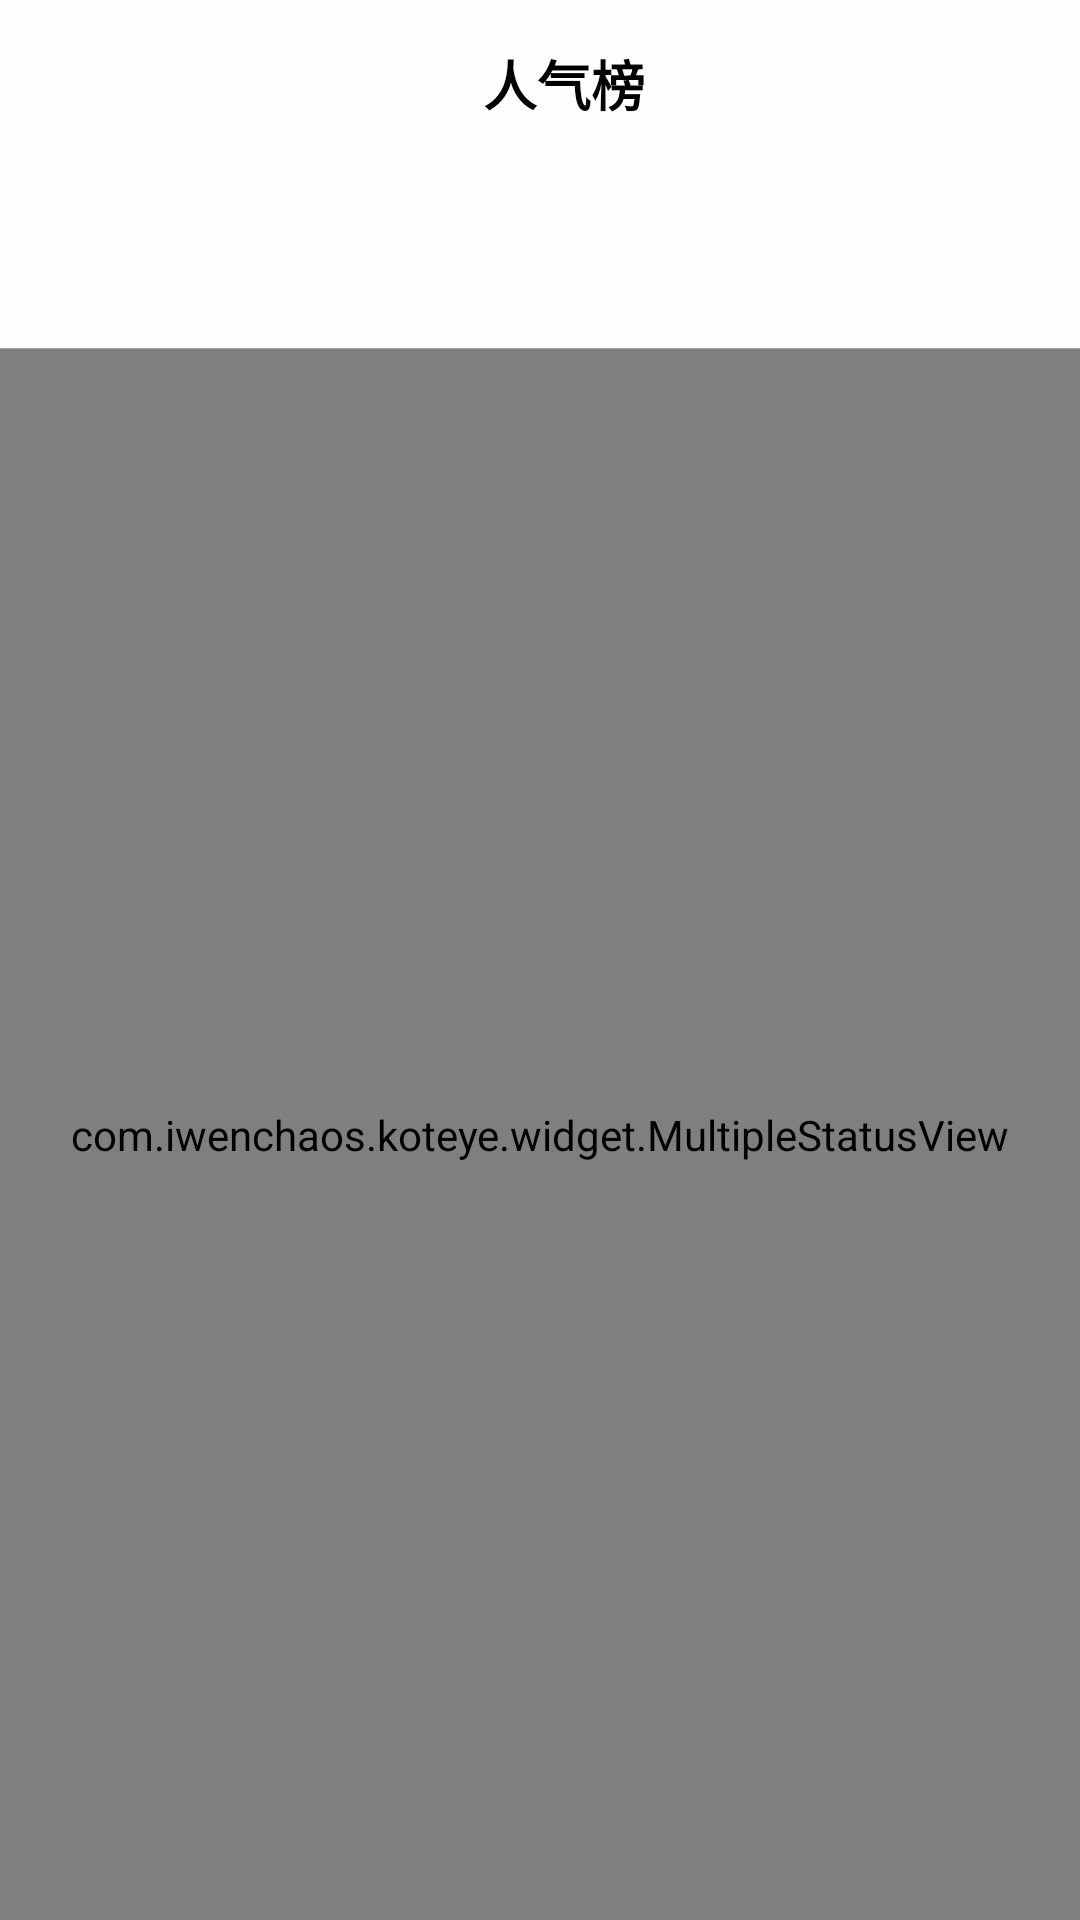

Produce the Android XML layout that renders to this screen, including the resource entries it uses.
<!-- AndroidManifest.xml: application theme AppTheme.NoActionBar -->
<!-- res/layout/fragment_hot.xml -->
<?xml version="1.0" encoding="utf-8"?>
<LinearLayout xmlns:android="http://schemas.android.com/apk/res/android"
    xmlns:app="http://schemas.android.com/apk/res-auto"
    android:layout_width="match_parent"
    android:layout_height="match_parent"
    android:orientation="vertical">

    <android.support.v7.widget.Toolbar
        android:id="@+id/hotToolbar"
        android:layout_width="match_parent"
        android:layout_height="?attr/actionBarSize"
        android:background="@color/color_title_bg">

        <RelativeLayout
            android:id="@+id/rel_toolbar"
            android:layout_width="match_parent"
            android:layout_height="match_parent">

            <TextView
                android:id="@+id/tv_header_title"
                android:layout_width="wrap_content"
                android:layout_height="wrap_content"
                android:layout_centerHorizontal="true"
                android:layout_centerVertical="true"
                android:text="@string/hot_title"
                android:textColor="@color/color_item_title"
                android:textSize="18sp"
                android:textStyle="bold" />
        </RelativeLayout>


    </android.support.v7.widget.Toolbar>


    <android.support.design.widget.TabLayout
        android:id="@+id/hotTabLayout"
        android:layout_width="match_parent"
        android:layout_height="@dimen/actionBarHeight"
        android:background="@color/color_title_bg"
        app:tabIndicatorColor="#000"
        app:tabIndicatorHeight="2dp"
        app:tabMinWidth="100dp"
        app:tabSelectedTextColor="#000"
        app:tabTextColor="#5000" />

    <View style="@style/DividerLine" />


    <com.iwenchaos.koteye.widget.MultipleStatusView
        android:id="@+id/multipleStatusView"
        android:layout_width="match_parent"
        android:layout_height="match_parent"
        android:background="@color/backgroundColor"
        app:emptyView="@layout/empty_view"
        app:errorView="@layout/error_view"
        app:loadingView="@layout/loading_view"
        app:noNetworkView="@layout/no_network_view">

        <android.support.v4.view.ViewPager
            android:id="@+id/hotViewPager"
            android:layout_width="match_parent"
            android:layout_height="match_parent" />
    </com.iwenchaos.koteye.widget.MultipleStatusView>


</LinearLayout>
<!-- resources referenced by this layout -->
<resources>
  <color name="backgroundColor">#EEEEEE</color>
  <color name="color_item_title">#000000</color>
  <color name="color_title_bg">#CCFFFFFF</color>
  <dimen name="actionBarHeight">60dp</dimen>
  <string name="hot_title">人气榜</string>
  <style name="DividerLine">
          <item name="android:layout_width">match_parent</item>
          <item name="android:layout_height">1px</item>
          <item name="android:background">@color/color_light_black</item>
      </style>
  <style name="AppTheme.NoActionBar">
          <item name="windowActionBar">false</item>
          <item name="windowNoTitle">true</item>
      </style>
  <color name="color_light_black">#5000</color>
</resources>
